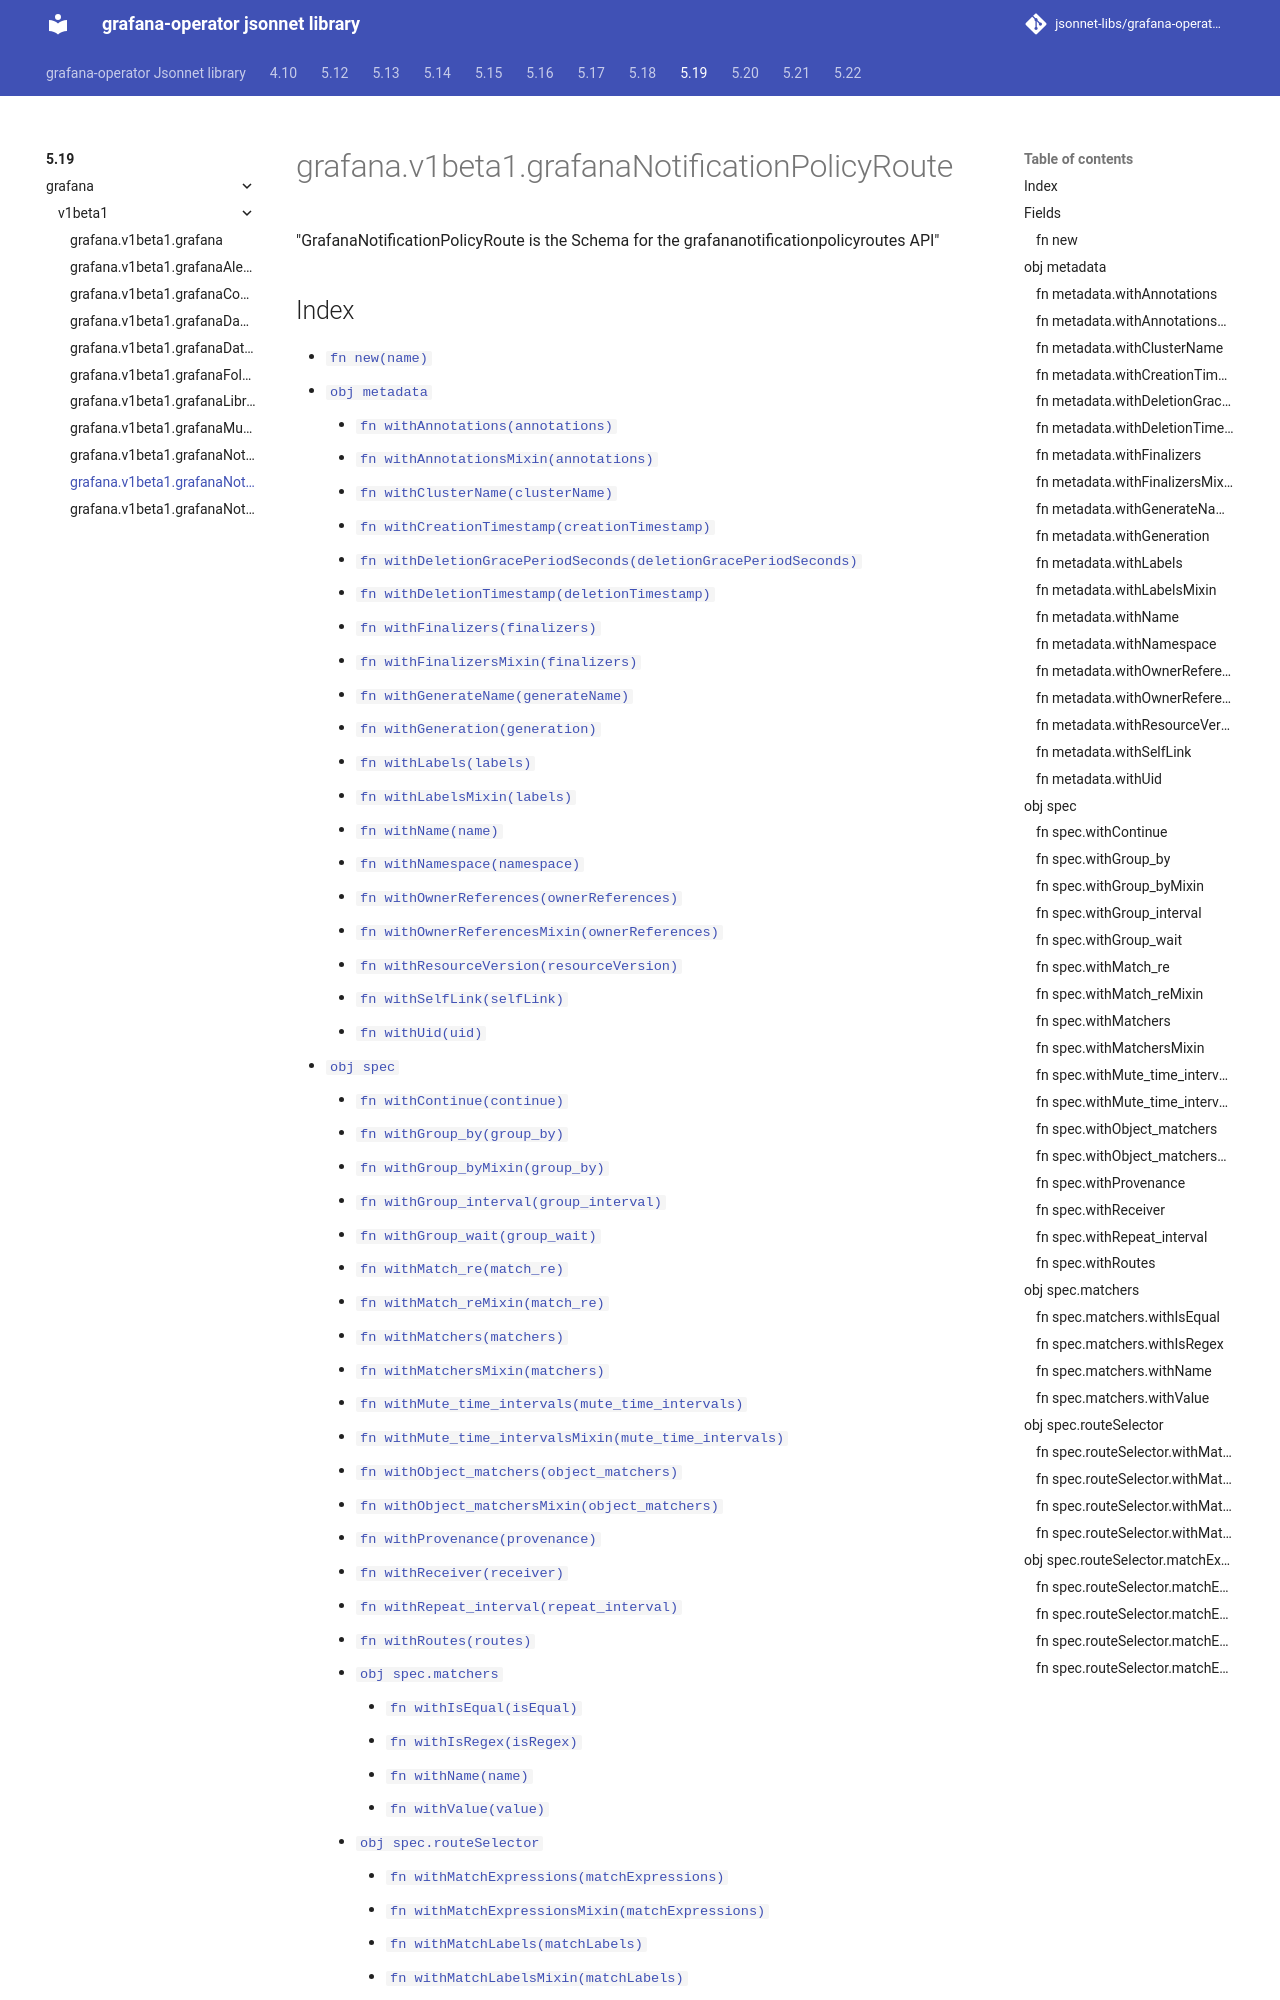

repository: jsonnet-libs/grafana-operator-libsonnet · page: 5.19/grafana/v1beta1/grafanaNotificationPolicyRoute/index.html · generator: mkdocs

---
permalink: /5.19/grafana/v1beta1/grafanaNotificationPolicyRoute/
---

# grafana.v1beta1.grafanaNotificationPolicyRoute

"GrafanaNotificationPolicyRoute is the Schema for the grafananotificationpolicyroutes API"
